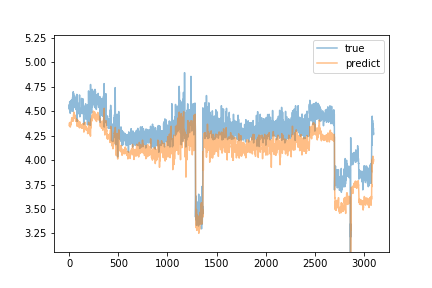

Source data for this figure (header and first rows):
predict, true
4.354, 4.531
4.364, 4.569
4.381, 4.531
4.383, 4.514
4.38, 4.526
4.35, 4.599
4.361, 4.529
4.38, 4.541
4.386, 4.536
4.372, 4.534
4.363, 4.48
4.338, 4.553
4.353, 4.512
4.349, 4.566
4.364, 4.588
4.375, 4.495
4.364, 4.546
4.363, 4.604
4.388, 4.558
4.39, 4.53
4.39, 4.519
4.393, 4.603
4.395, 4.606
4.412, 4.616
4.417, 4.601
4.424, 4.609
4.429, 4.616
4.432, 4.577
4.429, 4.603
4.433, 4.6
4.433, 4.579
4.418, 4.56
4.409, 4.625
4.42, 4.576
4.416, 4.532
4.398, 4.646
4.422, 4.559
4.41, 4.608
4.435, 4.499
4.413, 4.556
4.409, 4.569
4.401, 4.7
4.441, 4.654
4.447, 4.652
4.465, 4.685
4.463, 4.652
4.471, 4.663
4.477, 4.651
4.49, 4.643
4.49, 4.629
4.482, 4.537
4.43, 4.617
4.439, 4.642
4.447, 4.627
4.452, 4.628
4.45, 4.659
4.449, 4.6
4.435, 4.619
4.463, 4.584
4.448, 4.577
... 3,039 more rows
